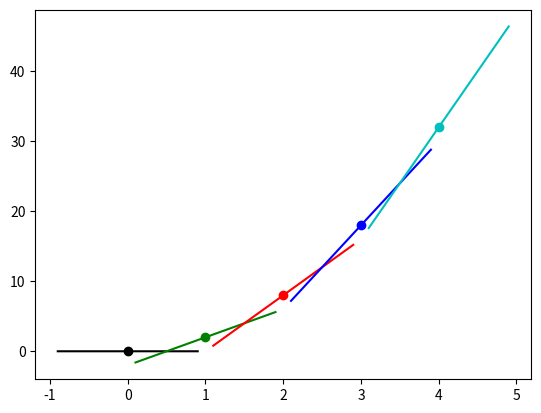

The script that saved this image:
import matplotlib.pyplot as plt
import numpy as np


def f(x):
    return 2 * x ** 2


x = np.arange(0, 5, 0.001)
y = f(x)

colors = ['k', 'g', 'r', 'b', 'c']


def approximate_tangent_line(x, approximate_derivative):
    return (approximate_derivative * x) + b


for i in range(5):
    p2_delta = 0.0001
    x1 = i
    x2 = x1 + p2_delta

    y1 = f(x1)
    y2 = f(x2)

    print((x1, y1), (x2, y2))

    approximate_derivative = (y2 - y1) / (x2 - x1)
    b = y2 - approximate_derivative * x2

    to_plot = [x1 - 0.9, x1, x1 + 0.9]
    plt.scatter(x1, y1, c=colors[i])

    plt.plot([point for point in to_plot],
             [approximate_tangent_line(point, approximate_derivative)
              for point in to_plot],
             c=colors[i])

    print('Approximate derivative for f(x)',
          f'where x= {x1} is {approximate_derivative}')

plt.show()
